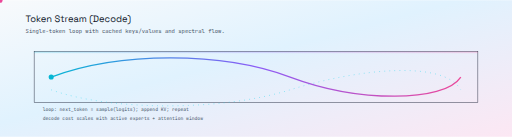
t = 0.00 s
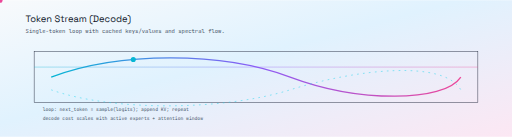
t = 0.60 s
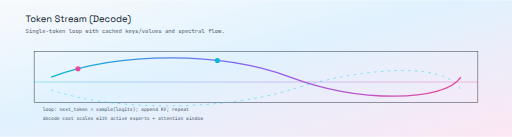
t = 1.20 s
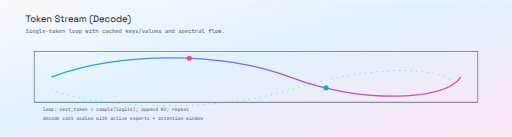
t = 2.00 s
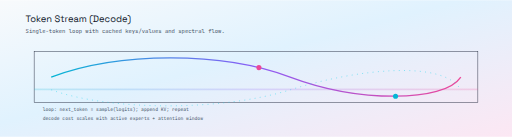
t = 2.50 s
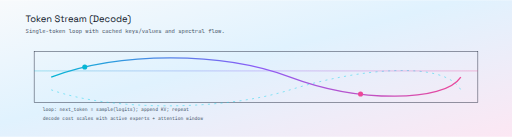
t = 3.25 s

The animated SVG that drew these frames (rendered in a browser with its animation timeline set to each time). Animation: 4 SMIL elements (animate=2,animateMotion=2); one cycle of 4.00 s, repeats indefinitely.

<svg width="1200" height="320" viewBox="0 0 1200 320" xmlns="http://www.w3.org/2000/svg">
  <defs>
    <linearGradient id="bg" x1="0" y1="0" x2="1" y2="1">
      <stop offset="0%" stop-color="#F8FAFC" />
      <stop offset="45%" stop-color="#E0F2FE" />
      <stop offset="100%" stop-color="#FCE7F3" />
    </linearGradient>
    <linearGradient id="flow" x1="0" y1="0" x2="1" y2="0">
      <stop offset="0%" stop-color="#06B6D4" />
      <stop offset="50%" stop-color="#8B5CF6" />
      <stop offset="100%" stop-color="#EC4899" />
    </linearGradient>
  </defs>
  <rect width="1200" height="320" fill="url(#bg)" />
  <text x="60" y="50" fill="#0F172A" font-size="22" font-family="Space Grotesk, Helvetica, Arial, sans-serif">Token Stream (Decode)</text>
  <text x="60" y="78" fill="#475569" font-size="13" font-family="JetBrains Mono, 'Courier New', monospace">Single-token loop with cached keys/values and spectral flow.</text>

  <rect x="80" y="120" width="1040" height="120" fill="none" stroke="#0F172A" />

  <path id="wave" d="M120 180 C 280 120, 520 120, 680 180 S 1040 240, 1080 180" fill="none" stroke="url(#flow)" stroke-width="3" />

  <circle r="6" fill="#06B6D4">
    <animateMotion path="M120 180 C 280 120, 520 120, 680 180 S 1040 240, 1080 180" dur="3s" repeatCount="indefinite" />
  </circle>
  <circle r="6" fill="#EC4899">
    <animateMotion path="M120 180 C 280 120, 520 120, 680 180 S 1040 240, 1080 180" dur="3s" begin="1s" repeatCount="indefinite" />
  </circle>

  <g>
    <path d="M120 210 C 260 260, 520 260, 680 210 S 1040 140, 1080 210" fill="none" stroke="#22D3EE" stroke-width="2" opacity="0.6">
      <animate attributeName="stroke-dasharray" values="2 10;6 10;2 10" dur="2.4s" repeatCount="indefinite" />
    </path>
  </g>

  <rect x="80" y="120" width="1040" height="4" fill="url(#flow)" opacity="0.2">
    <animate attributeName="y" values="120;236;120" dur="4s" repeatCount="indefinite" />
  </rect>

  <g font-family="JetBrains Mono, 'Courier New', monospace" font-size="11" fill="#475569">
    <text x="100" y="260">loop: next_token = sample(logits); append KV; repeat</text>
    <text x="100" y="280">decode cost scales with active experts + attention window</text>
  </g>
</svg>
